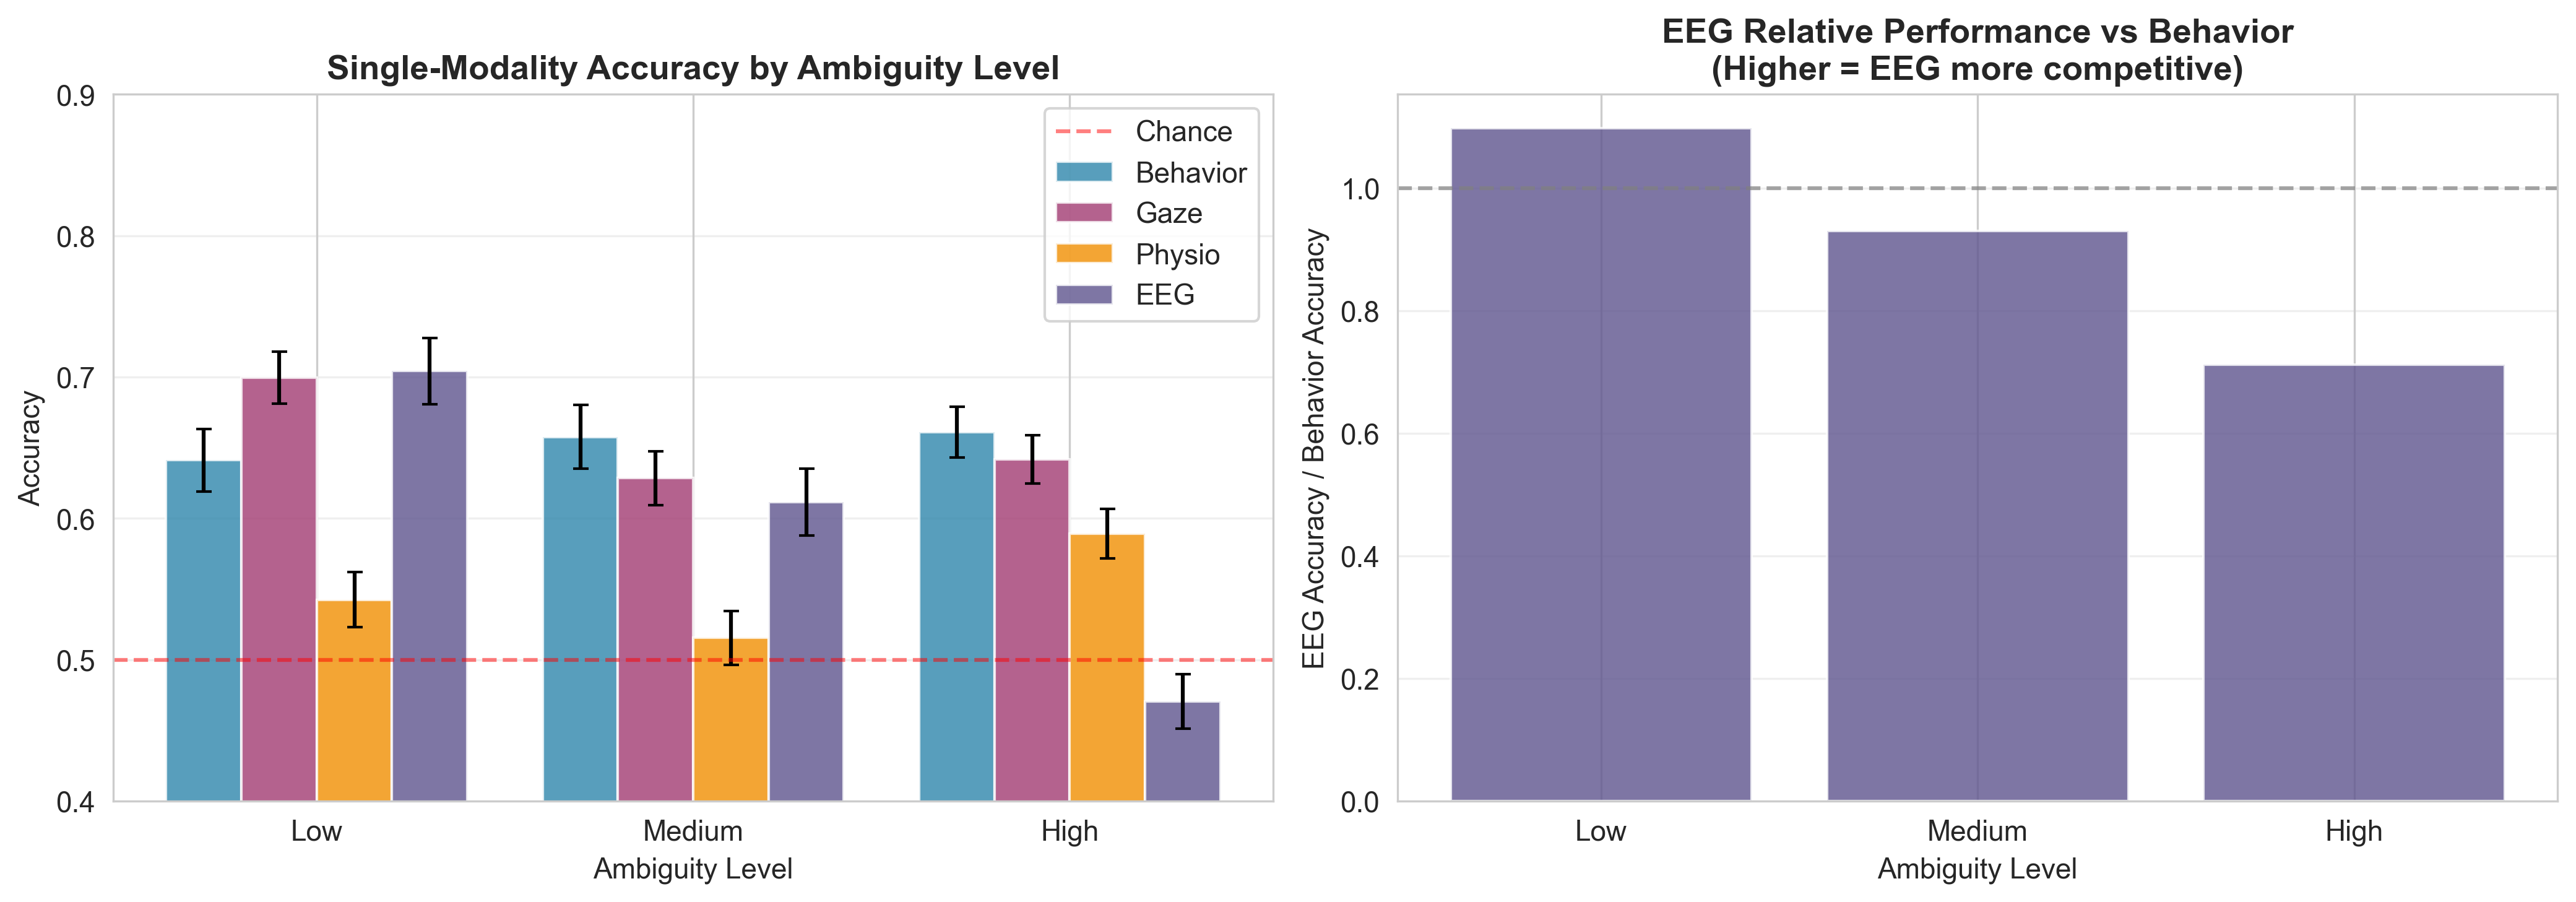

The table this chart was drawn from, first rows:
ambiguity, modality, accuracy_mean, accuracy_std, accuracy_sem, n_subjects
Low, EEG, 0.7043, 0.2273, 0.02357, 93
Low, Behavior, 0.6412, 0.213, 0.02208, 93
Low, Physio, 0.5425, 0.1883, 0.01953, 93
Low, Gaze, 0.6996, 0.1763, 0.01828, 93
Medium, EEG, 0.6117, 0.2289, 0.02361, 94
Medium, Behavior, 0.6577, 0.2193, 0.02262, 94
Medium, Physio, 0.5156, 0.1857, 0.01915, 94
Medium, Gaze, 0.6285, 0.1859, 0.01917, 94
High, EEG, 0.4706, 0.1859, 0.01917, 94
High, Behavior, 0.661, 0.1735, 0.0179, 94
High, Physio, 0.5894, 0.1693, 0.01746, 94
High, Gaze, 0.6419, 0.1666, 0.01719, 94
